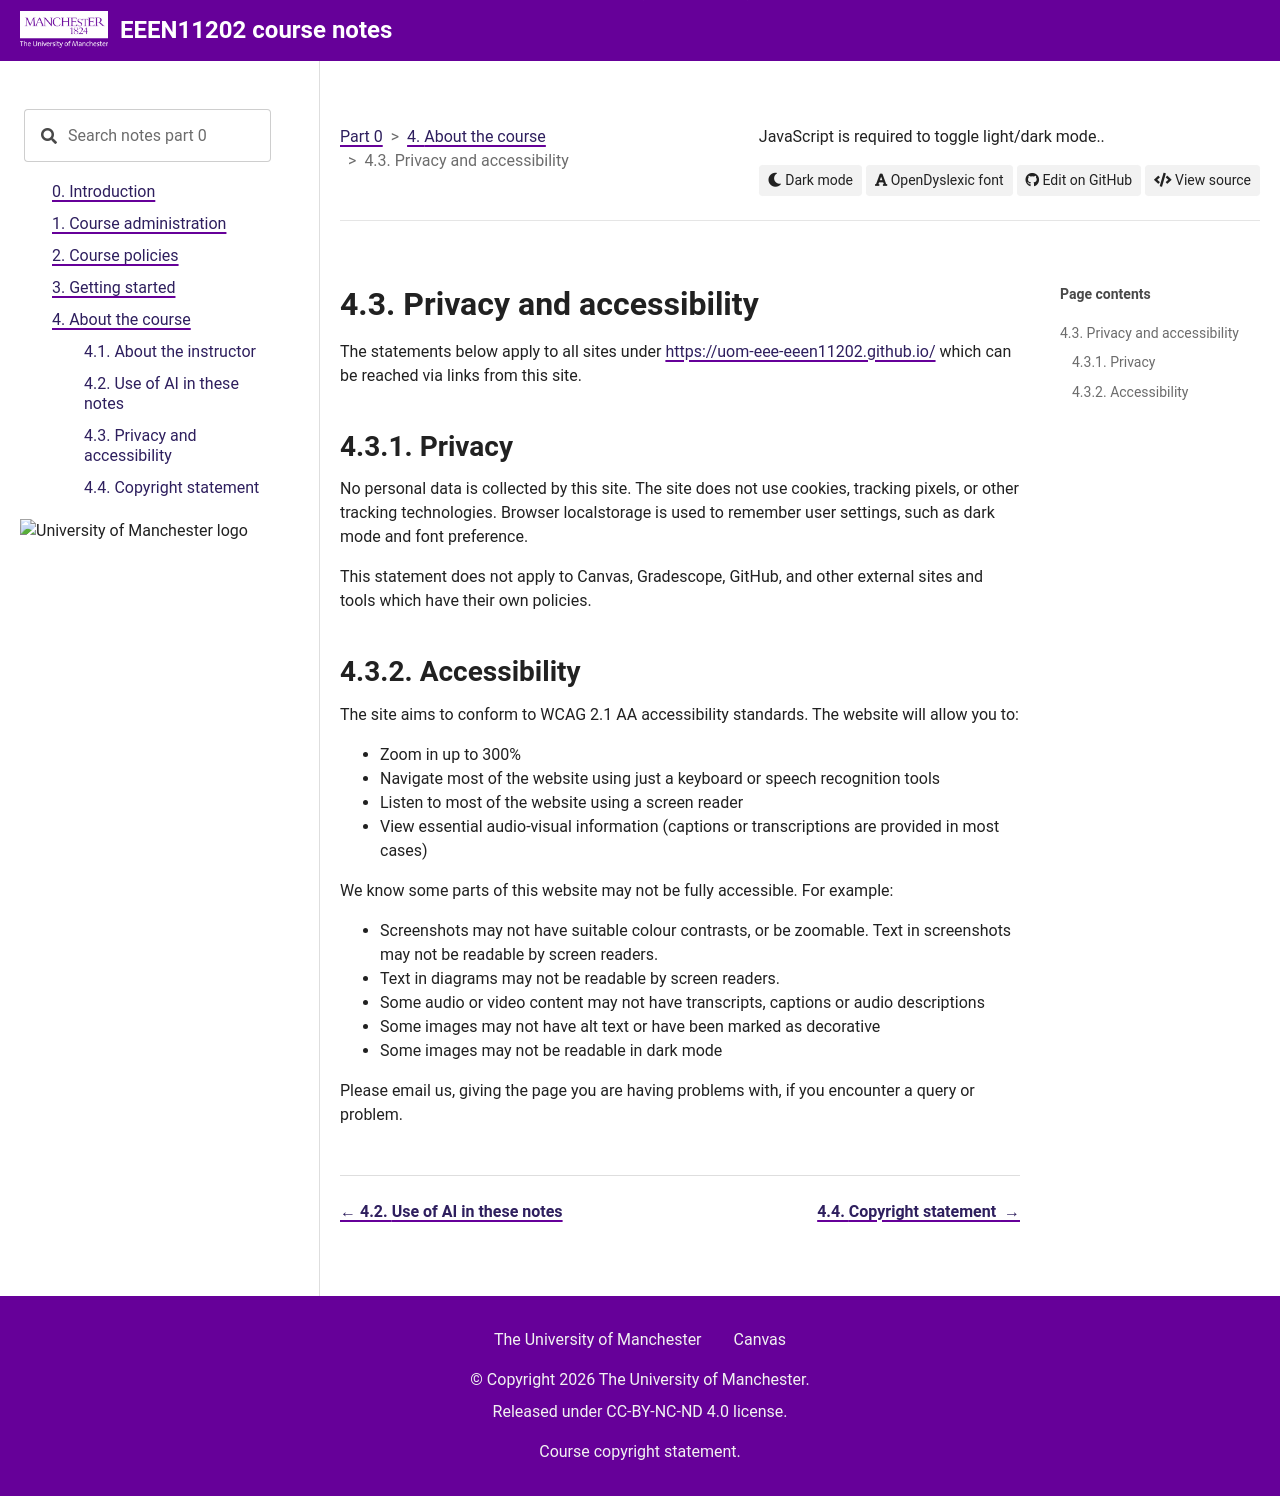

repository: UOM-EEE-EEEN11202/uom-eee-eeen11202.github.io · page: chapters/about/privacy_accessibility.html · generator: sphinx

Privacy and accessibility
=========================

The statements below apply to all sites under `<https://uom-eee-eeen11202.github.io/>`_ which can be reached via links from this site.

Privacy
-------
No personal data is collected by this site. The site does not use cookies, tracking pixels, or other tracking technologies. Browser localstorage is used to remember user settings, such as dark mode and font preference.

This statement does not apply to Canvas, Gradescope, GitHub, and other external sites and tools which have their own policies. 


Accessibility
-------------
The site aims to conform to WCAG 2.1 AA accessibility standards. The website will allow you to:

- Zoom in up to 300%
- Navigate most of the website using just a keyboard or speech recognition tools
- Listen to most of the website using a screen reader
- View essential audio-visual information (captions or transcriptions are provided in most cases)

We know some parts of this website may not be fully accessible. For example:

- Screenshots may not have suitable colour contrasts, or be zoomable. Text in screenshots may not be readable by screen readers.
- Text in diagrams may not be readable by screen readers.
- Some audio or video content may not have transcripts, captions or audio descriptions
- Some images may not have alt text or have been marked as decorative
- Some images may not be readable in dark mode

Please email us, giving the page you are having problems with, if you encounter a query or problem. 
